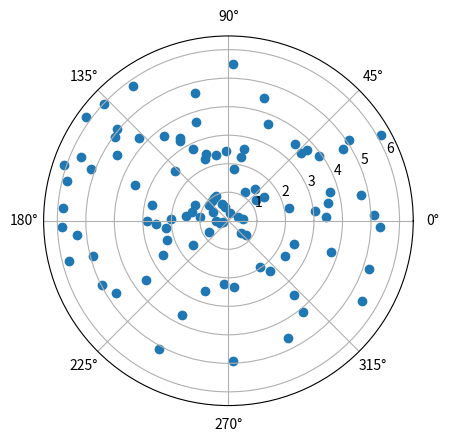

Here is the Python script that generated this plot:
import numpy as np
import pandas as pd
import matplotlib.pyplot as plt
from math import pi


class Coordinate:
    def __init__(self, r: float, rad: float):
        self.r = r
        self.rad = rad

    def __repr__(self):
        return f'({self.r}, {self.rad})'

    def __str__(self):
        return self.__repr__()

class Region:
    def __init__(self, radius: float):
        self.radius = radius

    def __repr__(self) -> str:
        pass

    def __str__(self) -> str:
        return self.__repr__()

class Partition:
    def __init__(self, region: Region, depot: Coordinate, boundaries):
        self.region = region
        self.depot = depot
        self.boundaries = boundaries

class Demand:
    def __init__(self, location: Coordinate, dmd: float):
        self.location = location
        self.dmd = dmd

    def __repr__(self):
        return self.location.__repr__()

    def __str__(self):
        return self.location.__str__()


class Demands_generator:
    def __init__(self, region: Region, Num_demands_pts: int):
        self.region = region
        self.Num_demands_pts = Num_demands_pts

    def generate(self):
        rs = np.random.uniform(low=0, high=self.region.radius, size=self.Num_demands_pts)
        rads = np.random.uniform(low=0, high=2*pi, size=self.Num_demands_pts)
        demands = np.array([Demand(Coordinate(rs[k], rads[k]), 1) for k in range(self.Num_demands_pts)])
        return demands
        

region = Region(10)
depot = Coordinate(2, 0.3)
generator = Demands_generator(region, 100)
demands = generator.generate()
rds, rads = [d.location.r for d in demands], [d.location.rad for d in demands]
fig, ax = plt.subplots(subplot_kw={'projection': 'polar'})
ax.scatter(rds, rads)